Run: headless pygame with SDL's dummy video driver; simulated clock (each Clock.tick advances the game by its frame time, no real sleeping); random seed 0; keys injected as events and as key.get_pressed() state; no mouse input; restart key R tapped at the start of phases 3 and 4.
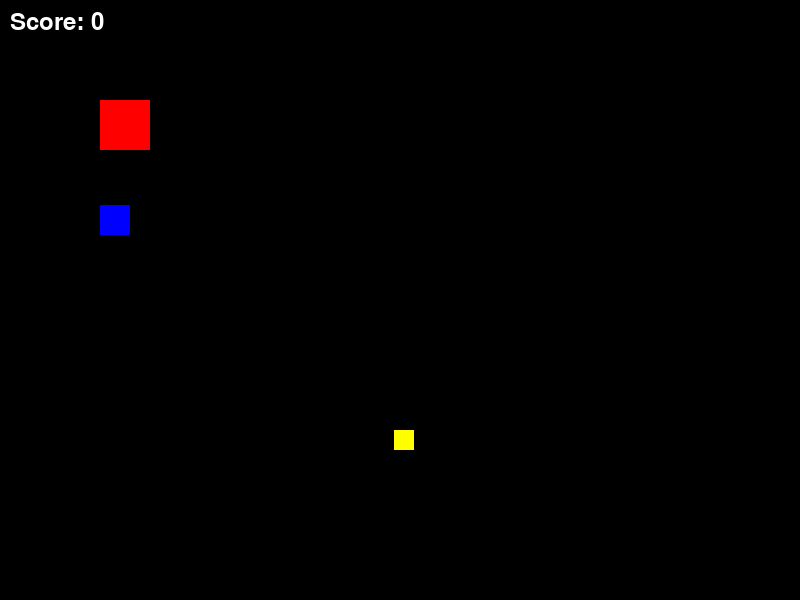
Frame 1 of 4 · flips 1–60 · no input
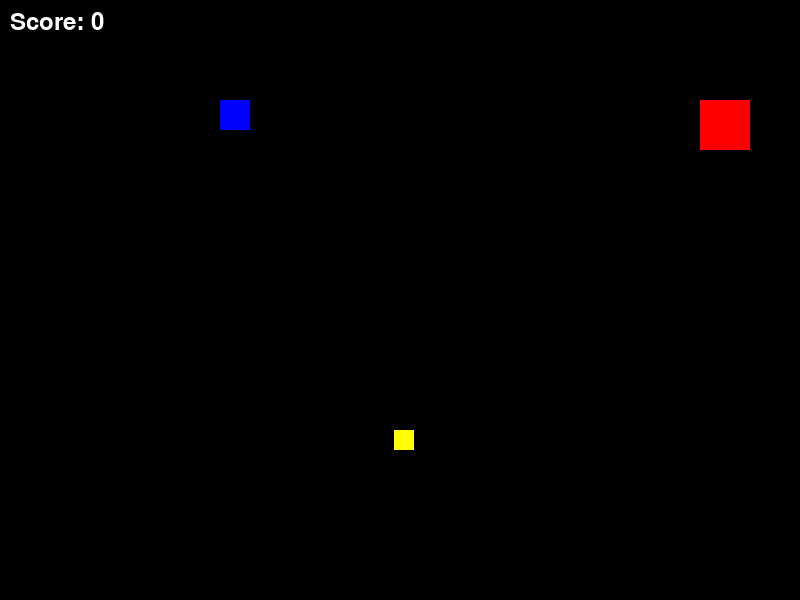
Frame 2 of 4 · flips 61–180 · tapped SPACE, RETURN · held RIGHT (→), D
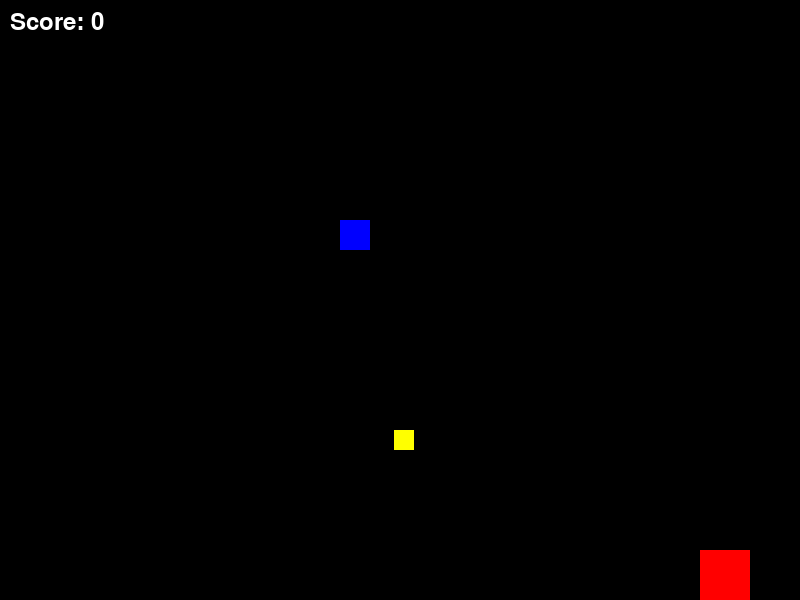
Frame 3 of 4 · flips 181–300 · tapped R · held DOWN (↓), S
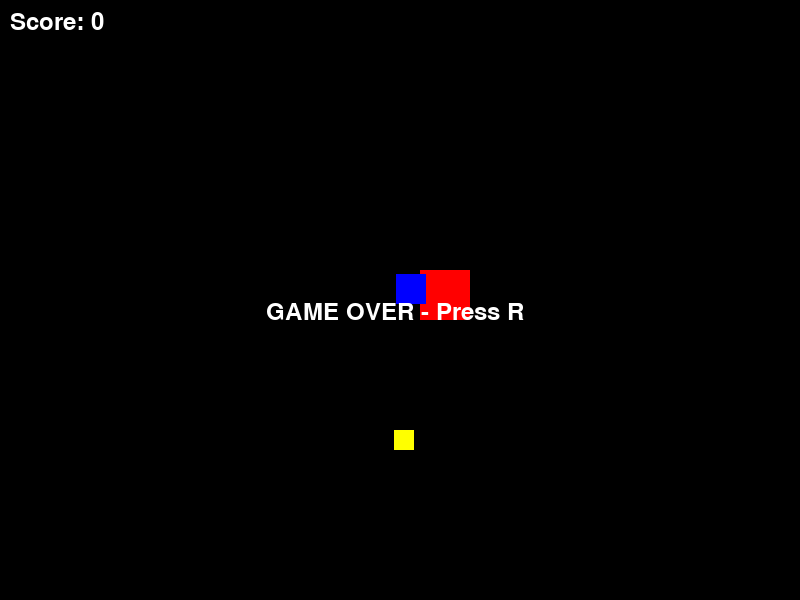
Frame 4 of 4 · flips 301–420 · tapped R · held LEFT (←), A, UP (↑), W

The pygame program that drew these frames:

import pygame
import random

pygame.init()


# ---------------- PLAYER ---------------- #
class Player:
    def __init__(self, x, y, size, speed):
        self.rect = pygame.Rect(x, y, size, size)
        self.base_speed = speed
        self.speed = speed
        self.color = (255, 0, 0)

    def handle_input(self):
        keys = pygame.key.get_pressed()

        if keys[pygame.K_LEFT] or keys[pygame.K_a]:
            self.rect.x -= self.speed
        if keys[pygame.K_RIGHT] or keys[pygame.K_d]:
            self.rect.x += self.speed
        if keys[pygame.K_UP] or keys[pygame.K_w]:
            self.rect.y -= self.speed
        if keys[pygame.K_DOWN] or keys[pygame.K_s]:
            self.rect.y += self.speed

    def clamp(self, width, height):
        self.rect.x = max(0, min(self.rect.x, width - self.rect.width))
        self.rect.y = max(0, min(self.rect.y, height - self.rect.height))

    def update(self, width, height):
        self.handle_input()
        self.clamp(width, height)

    def increase_speed(self, amount):
        self.speed += amount

    def reset(self):
        self.rect.topleft = (100, 100)
        self.speed = self.base_speed

    def draw(self, screen):
        pygame.draw.rect(screen, self.color, self.rect)


# ---------------- COIN ---------------- #
class Coin:
    def __init__(self, size):
        self.size = size
        self.rect = pygame.Rect(0, 0, size, size)
        self.color = (255, 255, 0)

    def spawn(self, width, height):
        self.rect.x = random.randint(0, width - self.size)
        self.rect.y = random.randint(0, height - self.size)

    def draw(self, screen):
        pygame.draw.rect(screen, self.color, self.rect)


# ---------------- ENEMY ---------------- #
class Enemy:
    def __init__(self, x, y, size):
        self.rect = pygame.Rect(x, y, size, size)
        self.base_speed = 1
        self.color = (0, 0, 255)

    def update(self, player_rect, speed):
        if self.rect.x < player_rect.x:
            self.rect.x += speed
        elif self.rect.x > player_rect.x:
            self.rect.x -= speed

        if self.rect.y < player_rect.y:
            self.rect.y += speed
        elif self.rect.y > player_rect.y:
            self.rect.y -= speed

    def draw(self, screen):
        pygame.draw.rect(screen, self.color, self.rect)


# ---------------- GAME ---------------- #
class Game:
    def __init__(self):
        self.fullscreen = False
        self.width, self.height = 800, 600
        self.screen = None
        self.set_display()

        self.clock = pygame.time.Clock()
        self.running = True

        self.font = pygame.font.SysFont(None, 36)

        self.player = Player(100, 100, 50, 5)
        self.coin = Coin(20)
        self.coin.spawn(self.width, self.height)

        self.enemies = []
        self.spawn_enemy()

        self.score = 0
        self.game_over = False

    # -------- DISPLAY -------- #
    def set_display(self):
        if self.fullscreen:
            info = pygame.display.Info()
            self.width, self.height = info.current_w, info.current_h
            self.screen = pygame.display.set_mode(
                (self.width, self.height), pygame.FULLSCREEN
            )
        else:
            self.screen = pygame.display.set_mode(
                (self.width, self.height), pygame.RESIZABLE
            )

        pygame.display.set_caption("Final Game")

    # -------- MAIN LOOP -------- #
    def run(self):
        while self.running:
            self.handle_events()
            self.update()
            self.draw()

            pygame.display.update()
            self.clock.tick(60)

        pygame.quit()

    # -------- EVENTS -------- #
    def handle_events(self):
        for event in pygame.event.get():
            if event.type == pygame.QUIT:
                self.running = False

            elif event.type == pygame.KEYDOWN:
                if event.key == pygame.K_ESCAPE:
                    self.running = False

                elif event.key == pygame.K_F11:
                    self.fullscreen = not self.fullscreen
                    self.set_display()

                elif event.key == pygame.K_r and self.game_over:
                    self.reset()

            elif event.type == pygame.VIDEORESIZE:
                if not self.fullscreen:
                    self.width, self.height = event.w, event.h
                    self.screen = pygame.display.set_mode(
                        (self.width, self.height), pygame.RESIZABLE
                    )

    # -------- GAME LOGIC -------- #
    def update(self):
        if self.game_over:
            return

        self.player.update(self.width, self.height)

        # Coin collision
        if self.player.rect.colliderect(self.coin.rect):
            self.score += 1
            self.player.increase_speed(0.3)
            self.coin.spawn(self.width, self.height)

            # Add new enemy every 5 points
            if self.score % 5 == 0:
                self.spawn_enemy()

        # Enemy difficulty scaling
        enemy_speed = min(1 + self.score * 0.1, 6)

        for enemy in self.enemies:
            enemy.update(self.player.rect, enemy_speed)

            if self.player.rect.colliderect(enemy.rect):
                self.game_over = True

    # -------- DRAW -------- #
    def draw(self):
        self.screen.fill((0, 0, 0))

        self.player.draw(self.screen)
        self.coin.draw(self.screen)

        for enemy in self.enemies:
            enemy.draw(self.screen)

        score_text = self.font.render(f"Score: {self.score}", True, (255, 255, 255))
        self.screen.blit(score_text, (10, 10))

        if self.game_over:
            text = self.font.render("GAME OVER - Press R", True, (255, 255, 255))
            self.screen.blit(text, (self.width // 3, self.height // 2))

    # -------- HELPERS -------- #
    def spawn_enemy(self):
        x = random.randint(0, self.width - 30)
        y = random.randint(0, self.height - 30)
        self.enemies.append(Enemy(x, y, 30))

    def reset(self):
        self.player.reset()
        self.coin.spawn(self.width, self.height)
        self.enemies = []
        self.spawn_enemy()
        self.score = 0
        self.game_over = False


# -------- ENTRY -------- #
if __name__ == "__main__":
    Game().run()
